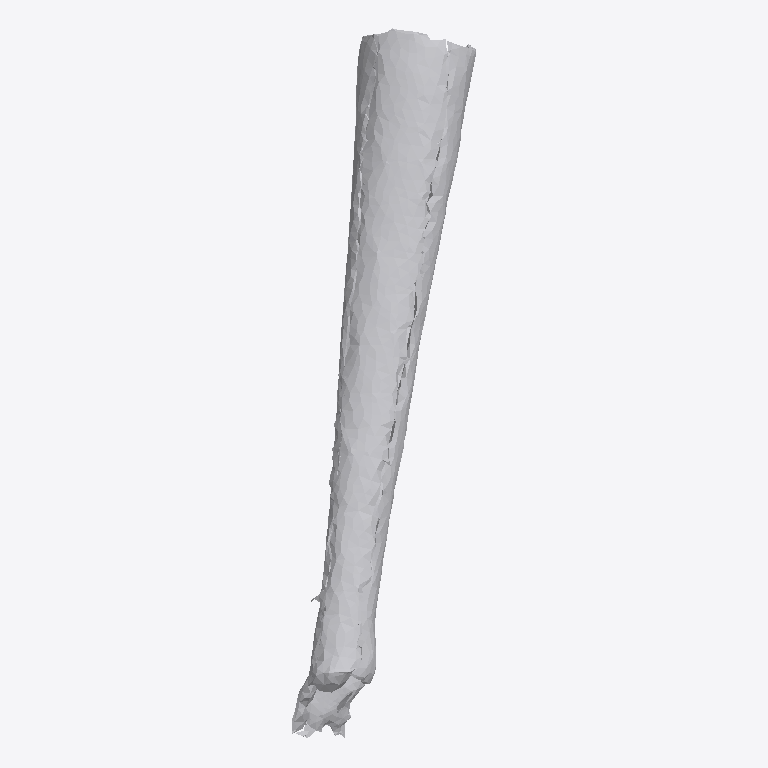
Plan cut of the same IFC building model at storey 'Ground Floor' (level 0.00 m, cut at 1.40 m), seen from above with north up, elements coloured by IFC class: 1 other element (light grey). No cut surface shows.
Extent 0.223 m × 0.857 m × 0.218 m (x, y, z). Storeys (1): Ground Floor at 0.00 m. Elements (1): 1 IfcFurniture.

HEADER;
FILE_DESCRIPTION(('ViewDefinition [CoordinationView]'),'2;1');
FILE_NAME('','2026-07-12T06:38:24',(''),(''),'IfcOpenShell 0.8.0','IfcOpenShell 0.8.0','');
FILE_SCHEMA(('IFC4'));
ENDSEC;
DATA;
#17=IFCPROJECT('2gO8z0lfP5fAPuYiFYYZ7o',#5,'Office Project',$,$,$,$,(#15),#10);
#20=IFCSITE('0atXiPYubDl8dXSgTIBktH',#5,'Site',$,$,#19,$,$,.ELEMENT.,$,$,$,$,$);
#22=IFCBUILDING('0N42Qn4Az3gvq9$PTEGXaw',#5,'Building',$,$,#21,$,$,.ELEMENT.,$,$,$);
#24=IFCBUILDINGSTOREY('3MnyUd7cz6E9cXWYZ4S2eK',#5,'Ground Floor',$,$,#23,$,$,.ELEMENT.,0.0);
#35=IFCFURNITURE('30mUZem_D13vrXFcMo1a0S',#5,'list02_lamp',$,$,#34,#31,$,$);
ENDSEC;
